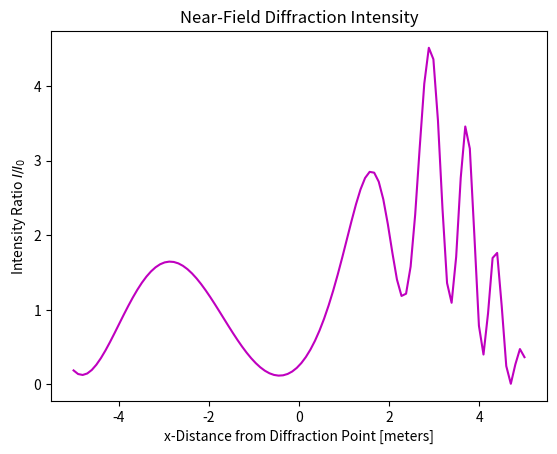

Source code (Python):
import numpy as np
import matplotlib.pyplot as plt

#constants:
z = 3 #[meters]
lam = 1 #[meter]
res = 1E8 #number of x points

#adjustable "constants":
N = 100 #Guass-Legendre number of anchor points
x = np.linspace(-5,5,N)
u = x * np.sqrt(2/(lam*z))

#imported Gauss-Legendre quadrature function to calculate the adjusted weights and x points:
def gaussxwab(N, a, b): 
    """
    Calculates the sample points and weights for Gauss-Legendre quadrature.

    Parameters:
    N: Number of sample points.
    a: Lower limit of integration.
    b: Upper limit of integration.

    Returns:
    x: Sample points.
    w: Weights.
    """

    x, w = np.polynomial.legendre.leggauss(N)
    x = 0.5 * (b - a) * x + 0.5 * (a + b)
    w = 0.5 * (b - a) * w
    return x, w

def Gauss_Integral(N):
    tp,wp = gaussxwab(N, np.zeros(np.size(u)), u)
    C = 0 #initializing cosine integral
    S = 0 #initializing sine integral
    for i in range(N):
        C += wp * np.cos(0.5*np.pi * tp**2)
        S += wp * np.sin(0.5*np.pi * tp**2)
    return C, S

C, S = Gauss_Integral(N)
intensity_ratio = (1/8) * ((2*C + 1)**2  + (2*S + 1)**2)


#plotting:
plt.figure()
plt.title('Near-Field Diffraction Intensity')
plt.xlabel('x-Distance from Diffraction Point [meters]')
plt.ylabel(f'Intensity Ratio $I/I_0$')
plt.plot(x, intensity_ratio, 'm')
plt.savefig('Diffraction Intensity')
